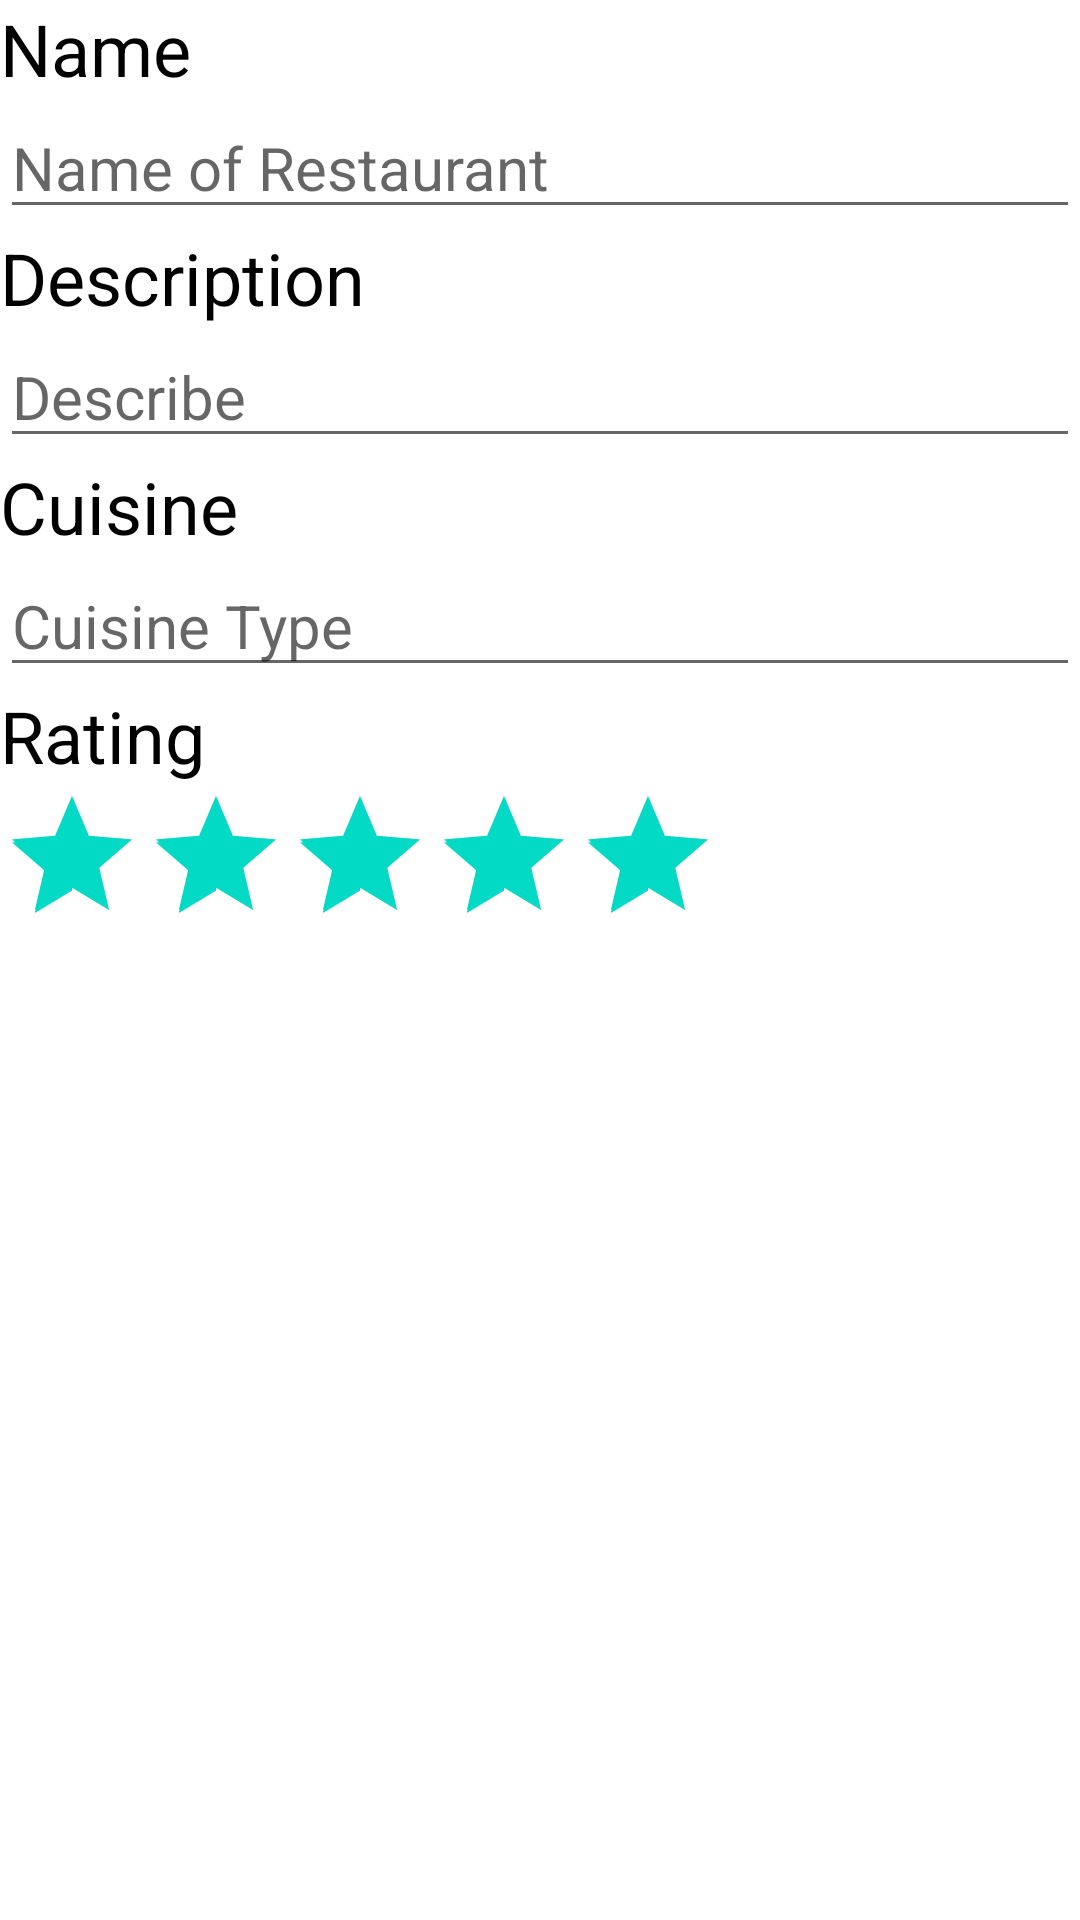

Android layout source for this screen:
<!-- AndroidManifest.xml: application theme Theme.BookmarkRestaurants -->
<!-- res/layout/insert.xml -->
<?xml version="1.0" encoding="utf-8"?>
<LinearLayout xmlns:android="http://schemas.android.com/apk/res/android"
    android:orientation="vertical"
    android:layout_width="match_parent"
    android:layout_height="match_parent">

    <TextView
        android:id="@+id/tvName"
        android:layout_width="match_parent"
        android:layout_height="wrap_content"
        android:text="Name"
        android:textColor="#000000"
        android:textSize="24sp" />

    <EditText
        android:id="@+id/etName"
        android:layout_width="match_parent"
        android:layout_height="wrap_content"
        android:ems="10"
        android:hint="Name of Restaurant"
        android:inputType="textPersonName"
        android:textSize="20sp" />

    <TextView
        android:id="@+id/tvDescription"
        android:layout_width="match_parent"
        android:layout_height="wrap_content"
        android:text="Description"
        android:textColor="#000000"
        android:textSize="24sp" />

    <EditText
        android:id="@+id/etDescription"
        android:layout_width="match_parent"
        android:layout_height="wrap_content"
        android:ems="10"
        android:hint="Describe"
        android:inputType="textPersonName"
        android:textSize="20sp" />

    <TextView
        android:id="@+id/tvCuisine"
        android:layout_width="match_parent"
        android:layout_height="wrap_content"
        android:text="Cuisine"
        android:textColor="#000000"
        android:textSize="24sp" />

    <EditText
        android:id="@+id/etCuisine"
        android:layout_width="match_parent"
        android:layout_height="wrap_content"
        android:ems="10"
        android:hint="Cuisine Type"
        android:inputType="textPersonName"
        android:textSize="20sp" />

    <TextView
        android:id="@+id/tvRating"
        android:layout_width="match_parent"
        android:layout_height="wrap_content"
        android:text="Rating"
        android:textColor="#000000"
        android:textSize="24sp" />

    <RatingBar
        android:id="@+id/rbStars"
        android:layout_width="wrap_content"
        android:layout_height="wrap_content"
        android:numStars="5"
        android:rating="5"
        android:stepSize="1" />
</LinearLayout>
<!-- resources referenced by this layout -->
<resources>
  <style name="Theme.BookmarkRestaurants" parent="Theme.MaterialComponents.DayNight.DarkActionBar">
          
          <item name="colorPrimary">@color/purple_500</item>
          <item name="colorPrimaryVariant">@color/purple_700</item>
          <item name="colorOnPrimary">@color/white</item>
          
          <item name="colorSecondary">@color/teal_200</item>
          <item name="colorSecondaryVariant">@color/teal_700</item>
          <item name="colorOnSecondary">@color/black</item>
          
          <item name="android:statusBarColor" tools:targetApi="l">?attr/colorPrimaryVariant</item>
          
      </style>
  <!-- not gathered from this repository: default colours our renderer supplied (Android Studio template values) -->
  <color name="purple_500">#FF6200EE</color>
  <color name="purple_700">#FF3700B3</color>
  <color name="teal_200">#FF03DAC5</color>
  <color name="teal_700">#FF018786</color>
  <color name="black">#FF000000</color>
  <color name="white">#FFFFFFFF</color>
</resources>
